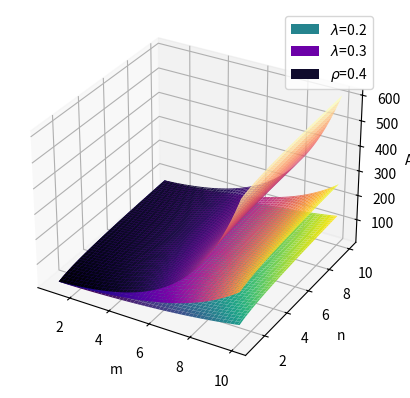

Reproduce this figure in Python. (Note: this script raises an exception after producing the figure.)
import numpy as np
import matplotlib.pyplot as plt
from mpl_toolkits.mplot3d import Axes3D
from matplotlib.patches import Patch

# 定义函数
def calculate_y(x, m, n, t_ec):
    return ((t_ec + 1 / (m * x)) * np.exp(m * x)) + (150 / 10) * np.log2(n)

# 定义变量范围
x_values = [0.2, 0.3]
m_values = np.linspace(1, 10, 100)
n_values = np.linspace(1, 10, 100)

# 创建网格数据
M, N = np.meshgrid(m_values, n_values)
t_ec = 10

# 计算Z轴的值
Z1 = calculate_y(x_values[0], M, N, t_ec)
Z2 = calculate_y(x_values[1], M, N, t_ec)

# 绘制曲面图
fig = plt.figure()
ax = fig.add_subplot(111, projection='3d')

# 绘制第一个曲面
surf1 = ax.plot_surface(M, N, Z1, cmap='viridis')

# 绘制第二个曲面
surf2 = ax.plot_surface(M, N, Z2, cmap='plasma')

# 手动创建图例
legend_elements = [
    Patch(facecolor=surf1.get_facecolor()[0], label=fr'$\lambda$={x_values[0]}'),
    Patch(facecolor=surf2.get_facecolor()[0], label=fr'$\lambda$={x_values[1]}')
]
ax.legend(handles=legend_elements)

# 计算并绘制第三个曲面
x_values.append(0.4)
Z3 = calculate_y(x_values[2], M, N, t_ec)
surf3 = ax.plot_surface(M, N, Z3, cmap='magma')

# 更新图例
# legend_elements.append(Patch(facecolor=surf3.get_facecolor()[0], label=fr'$\lambda$={x_values[2]}'))

legend_elements.append(Patch(facecolor=surf3.get_facecolor()[0], label=fr'$\rho$={x_values[2]}'))

ax.legend(handles=legend_elements)

# 设置坐标轴标签和标题
ax.set_xlabel('m')
ax.set_ylabel('n')
# ax.set_zlabel('E[T]')

ax.set_zlabel('AoI')

plt.savefig('figFile1/delayWithMN2.png',dpi = 300)
# 显示图形
plt.show()
